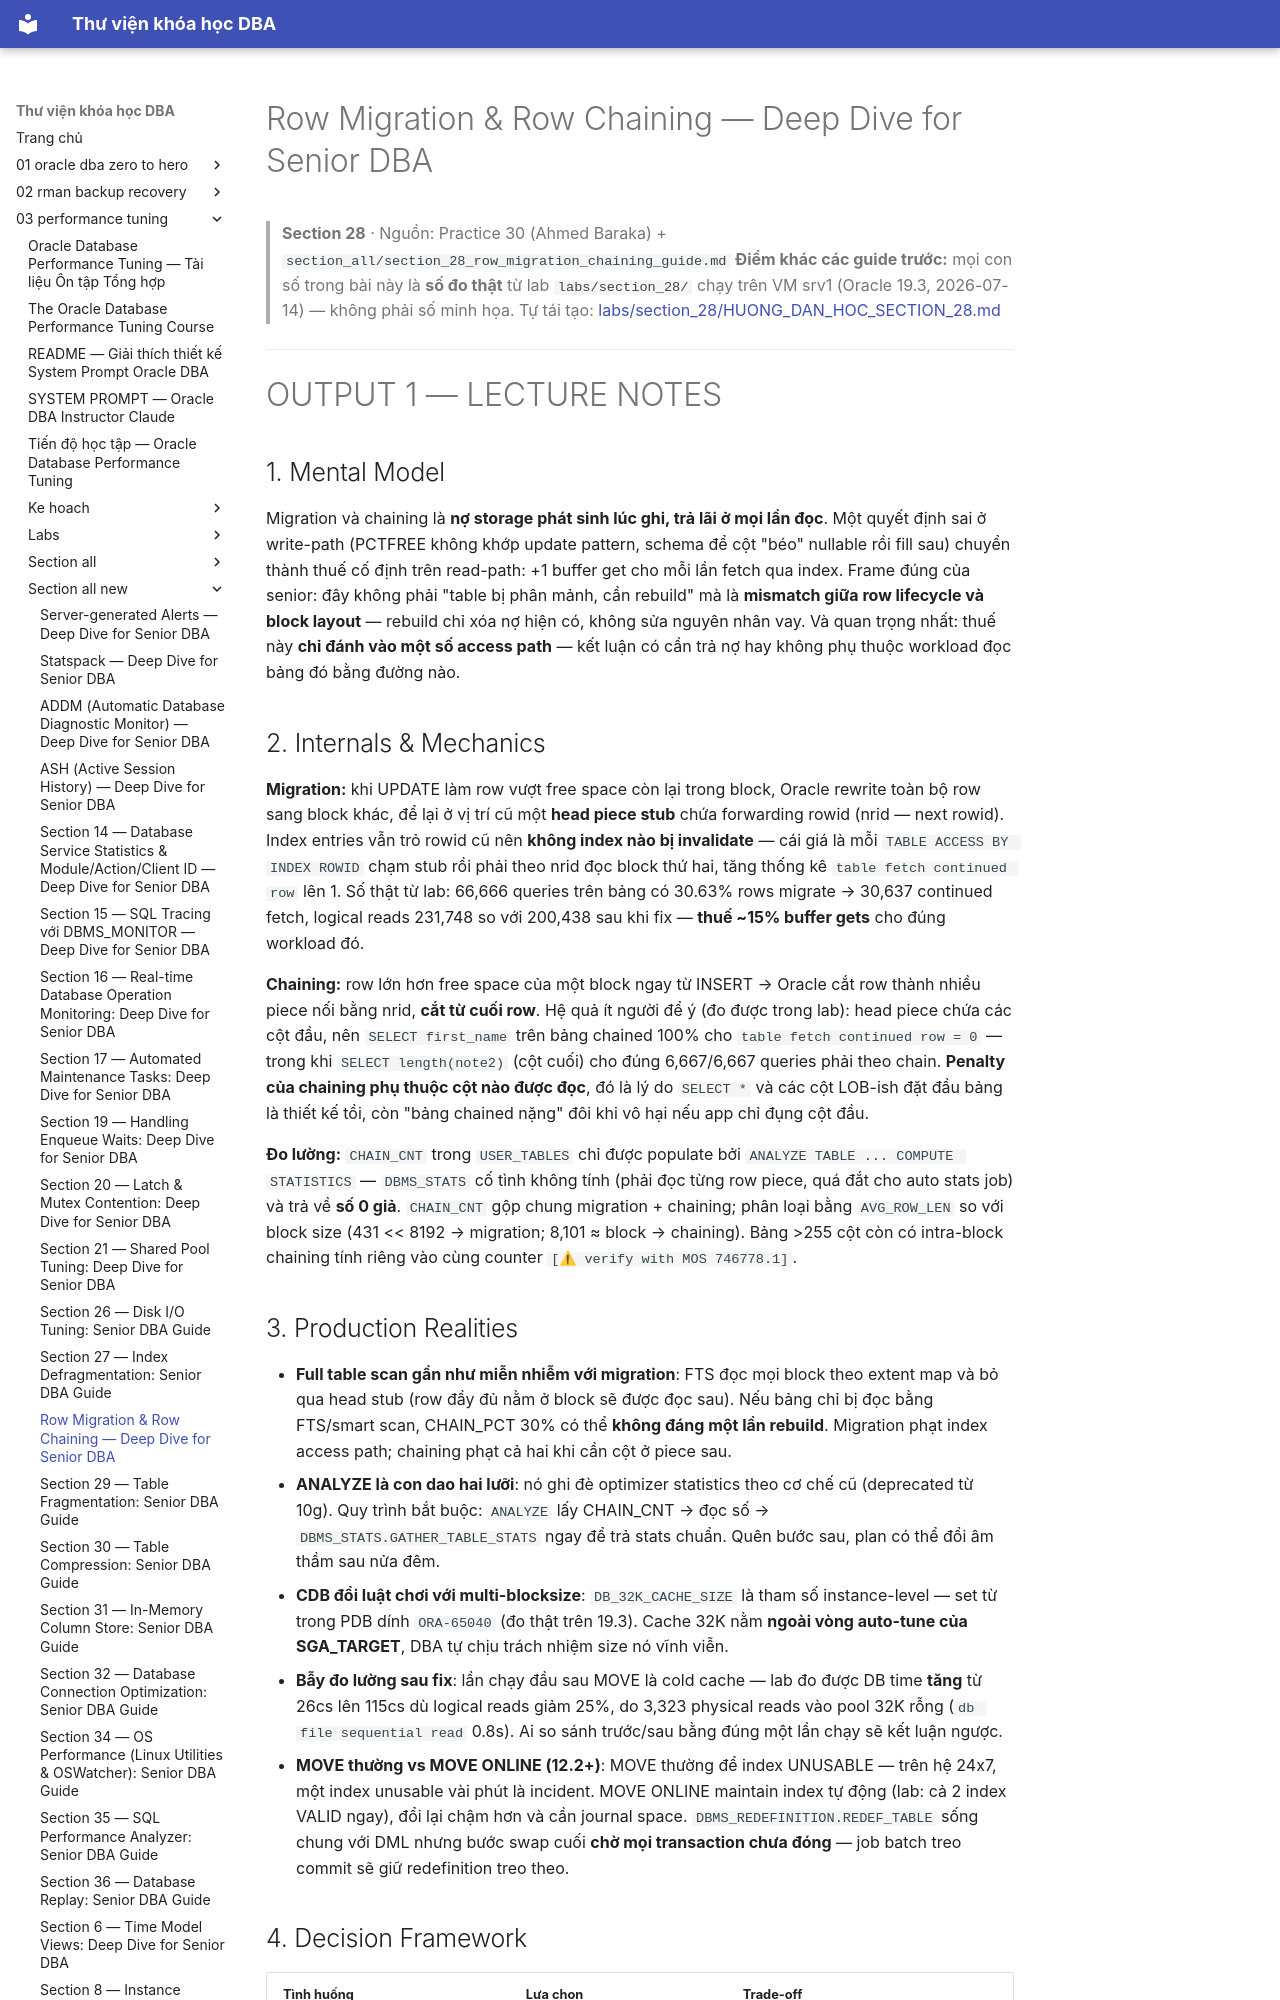

repository: quochuyag/MkDocs_local · page: 03-performance-tuning/section-all-new/section-28-row-migration-chaining-senior-guide/index.html · generator: mkdocs

---
title: Row Migration & Row Chaining — Deep Dive for Senior DBA
course: 03-performance-tuning
source: The-Oracle-Database-Performance-Tuning-Course/section_all_new/section_28_row_migration_chaining_senior_guide.md
---

# Row Migration & Row Chaining — Deep Dive for Senior DBA

> **Section 28** · Nguồn: Practice 30 (Ahmed Baraka) + `section_all/section_28_row_migration_chaining_guide.md`
> **Điểm khác các guide trước:** mọi con số trong bài này là **số đo thật** từ lab `labs/section_28/` chạy trên VM srv1 (Oracle 19.3, 2026-07-14) — không phải số minh họa. Tự tái tạo: [labs/section_28/HUONG_DAN_HOC_SECTION_28.md](../labs/section-28/huong-dan-hoc-section-28.md)

---

# OUTPUT 1 — LECTURE NOTES

## 1. Mental Model

Migration và chaining là **nợ storage phát sinh lúc ghi, trả lãi ở mọi lần đọc**. Một quyết định sai ở write-path (PCTFREE không khớp update pattern, schema để cột "béo" nullable rồi fill sau) chuyển thành thuế cố định trên read-path: +1 buffer get cho mỗi lần fetch qua index. Frame đúng của senior: đây không phải "table bị phân mảnh, cần rebuild" mà là **mismatch giữa row lifecycle và block layout** — rebuild chỉ xóa nợ hiện có, không sửa nguyên nhân vay. Và quan trọng nhất: thuế này **chỉ đánh vào một số access path** — kết luận có cần trả nợ hay không phụ thuộc workload đọc bảng đó bằng đường nào.

## 2. Internals & Mechanics

**Migration:** khi UPDATE làm row vượt free space còn lại trong block, Oracle rewrite toàn bộ row sang block khác, để lại ở vị trí cũ một **head piece stub** chứa forwarding rowid (nrid — next rowid). Index entries vẫn trỏ rowid cũ nên **không index nào bị invalidate** — cái giá là mỗi `TABLE ACCESS BY INDEX ROWID` chạm stub rồi phải theo nrid đọc block thứ hai, tăng thống kê `table fetch continued row` lên 1. Số thật từ lab: 66,666 queries trên bảng có 30.63% rows migrate → 30,637 continued fetch, logical reads 231,748 so với 200,438 sau khi fix — **thuế ~15% buffer gets** cho đúng workload đó.

**Chaining:** row lớn hơn free space của một block ngay từ INSERT → Oracle cắt row thành nhiều piece nối bằng nrid, **cắt từ cuối row**. Hệ quả ít người để ý (đo được trong lab): head piece chứa các cột đầu, nên `SELECT first_name` trên bảng chained 100% cho `table fetch continued row = 0` — trong khi `SELECT length(note2)` (cột cuối) cho đúng 6,667/6,667 queries phải theo chain. **Penalty của chaining phụ thuộc cột nào được đọc**, đó là lý do `SELECT *` và các cột LOB-ish đặt đầu bảng là thiết kế tồi, còn "bảng chained nặng" đôi khi vô hại nếu app chỉ đụng cột đầu.

**Đo lường:** `CHAIN_CNT` trong `USER_TABLES` chỉ được populate bởi `ANALYZE TABLE ... COMPUTE STATISTICS` — `DBMS_STATS` cố tình không tính (phải đọc từng row piece, quá đắt cho auto stats job) và trả về **số 0 giả**. `CHAIN_CNT` gộp chung migration + chaining; phân loại bằng `AVG_ROW_LEN` so với block size (431 << 8192 → migration; 8,101 ≈ block → chaining). Bảng >255 cột còn có intra-block chaining tính riêng vào cùng counter `[⚠ verify with MOS 746778.1]`.
